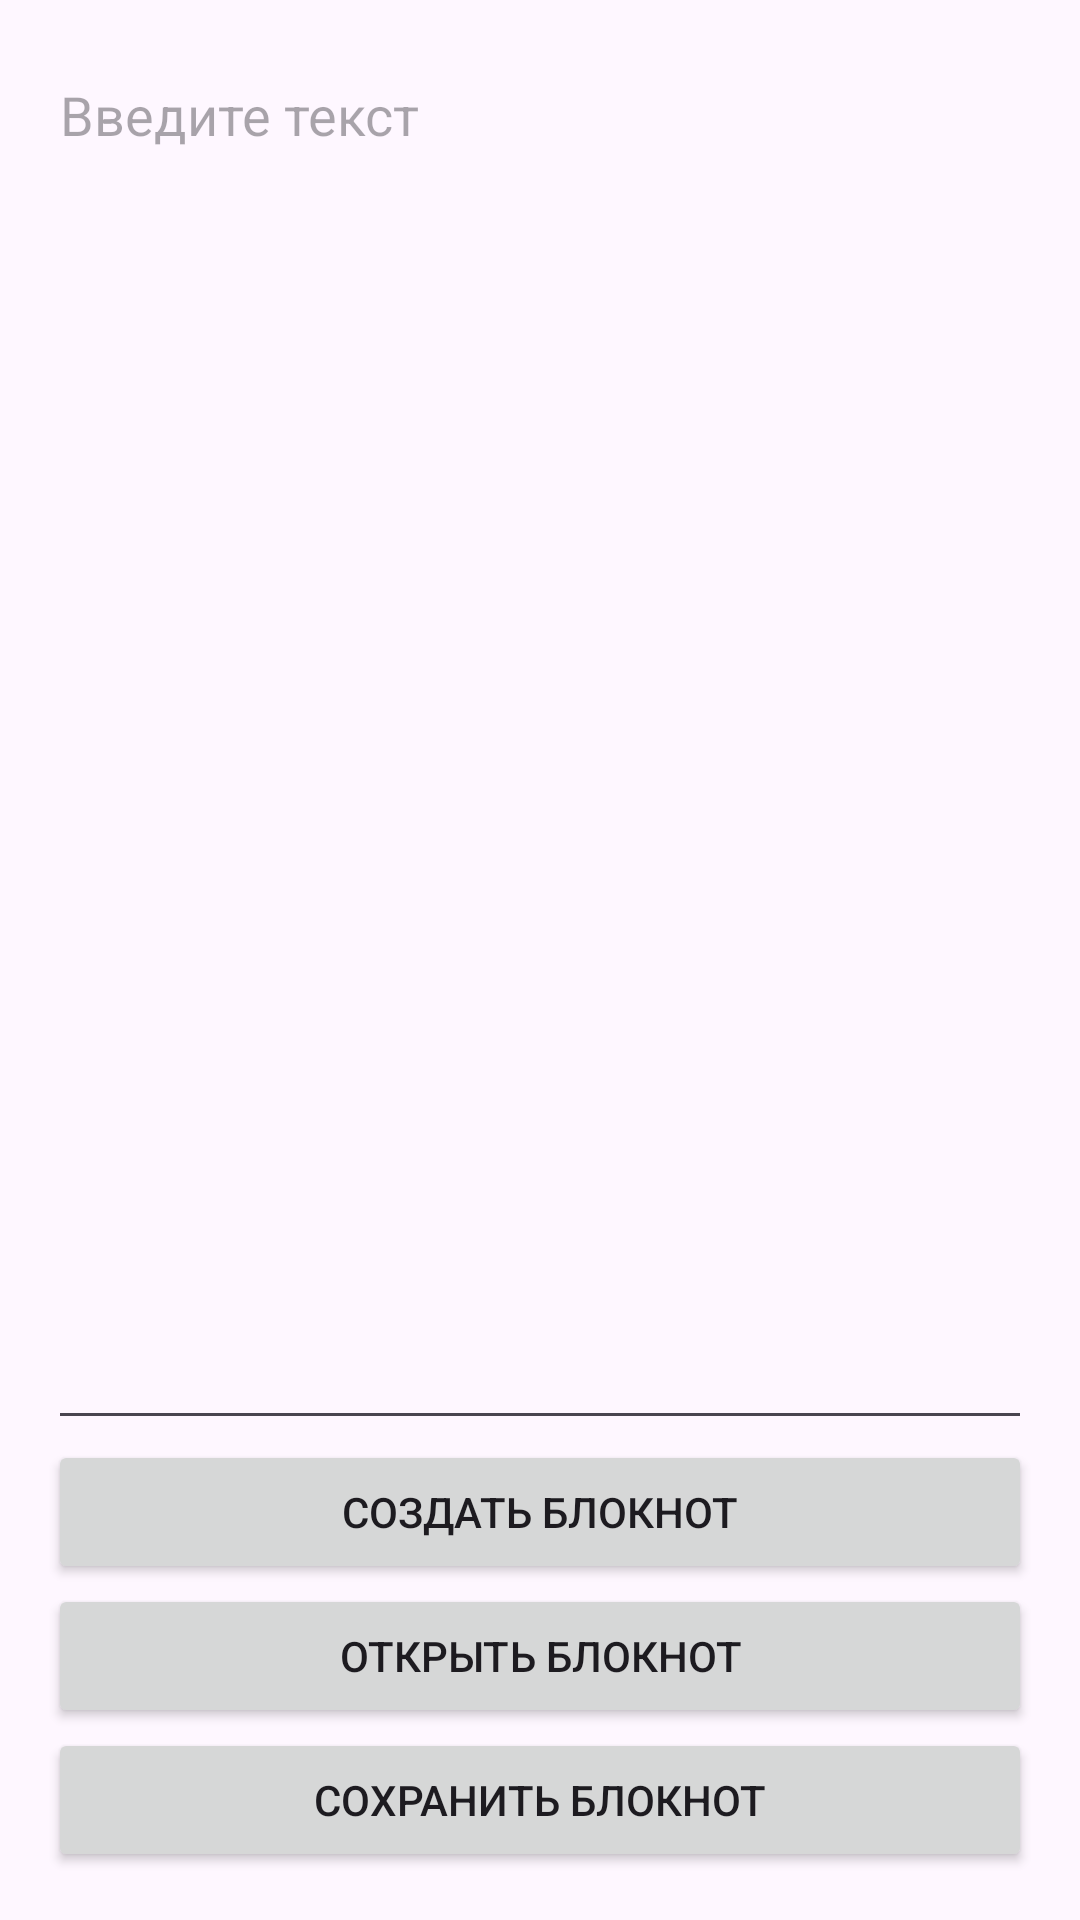

Layout XML and referenced resources for this Android screen:
<!-- AndroidManifest.xml: application theme Theme.NotebookLite -->
<!-- res/layout/activity_main.xml -->
<?xml version="1.0" encoding="utf-8"?>
<LinearLayout
    xmlns:android="http://schemas.android.com/apk/res/android"
    android:layout_width="match_parent"
    android:layout_height="match_parent"
    android:orientation="vertical"
    android:padding="16dp">

    <EditText
        android:id="@+id/editText"
        android:layout_width="match_parent"
        android:layout_height="0dp"
        android:layout_weight="1"
        android:hint="Введите текст"
        android:gravity="top"
        android:inputType="textMultiLine"
        android:scrollbars="vertical"/>

    <Button
        android:id="@+id/createFileButton"
        android:layout_width="match_parent"
        android:layout_height="wrap_content"
        android:text="Создать блокнот" />

    <Button
        android:id="@+id/openFileButton"
        android:layout_width="match_parent"
        android:layout_height="wrap_content"
        android:text="Открыть блокнот"/>

    <Button
        android:id="@+id/saveFileButton"
        android:layout_width="match_parent"
        android:layout_height="wrap_content"
        android:text="Сохранить блокнот"/>

</LinearLayout>
<!-- resources referenced by this layout -->
<resources>
  <style name="Theme.NotebookLite" parent="Base.Theme.NotebookLite" />
  <style name="Base.Theme.NotebookLite" parent="Theme.Material3.DayNight.NoActionBar">
          
          
      </style>
</resources>
